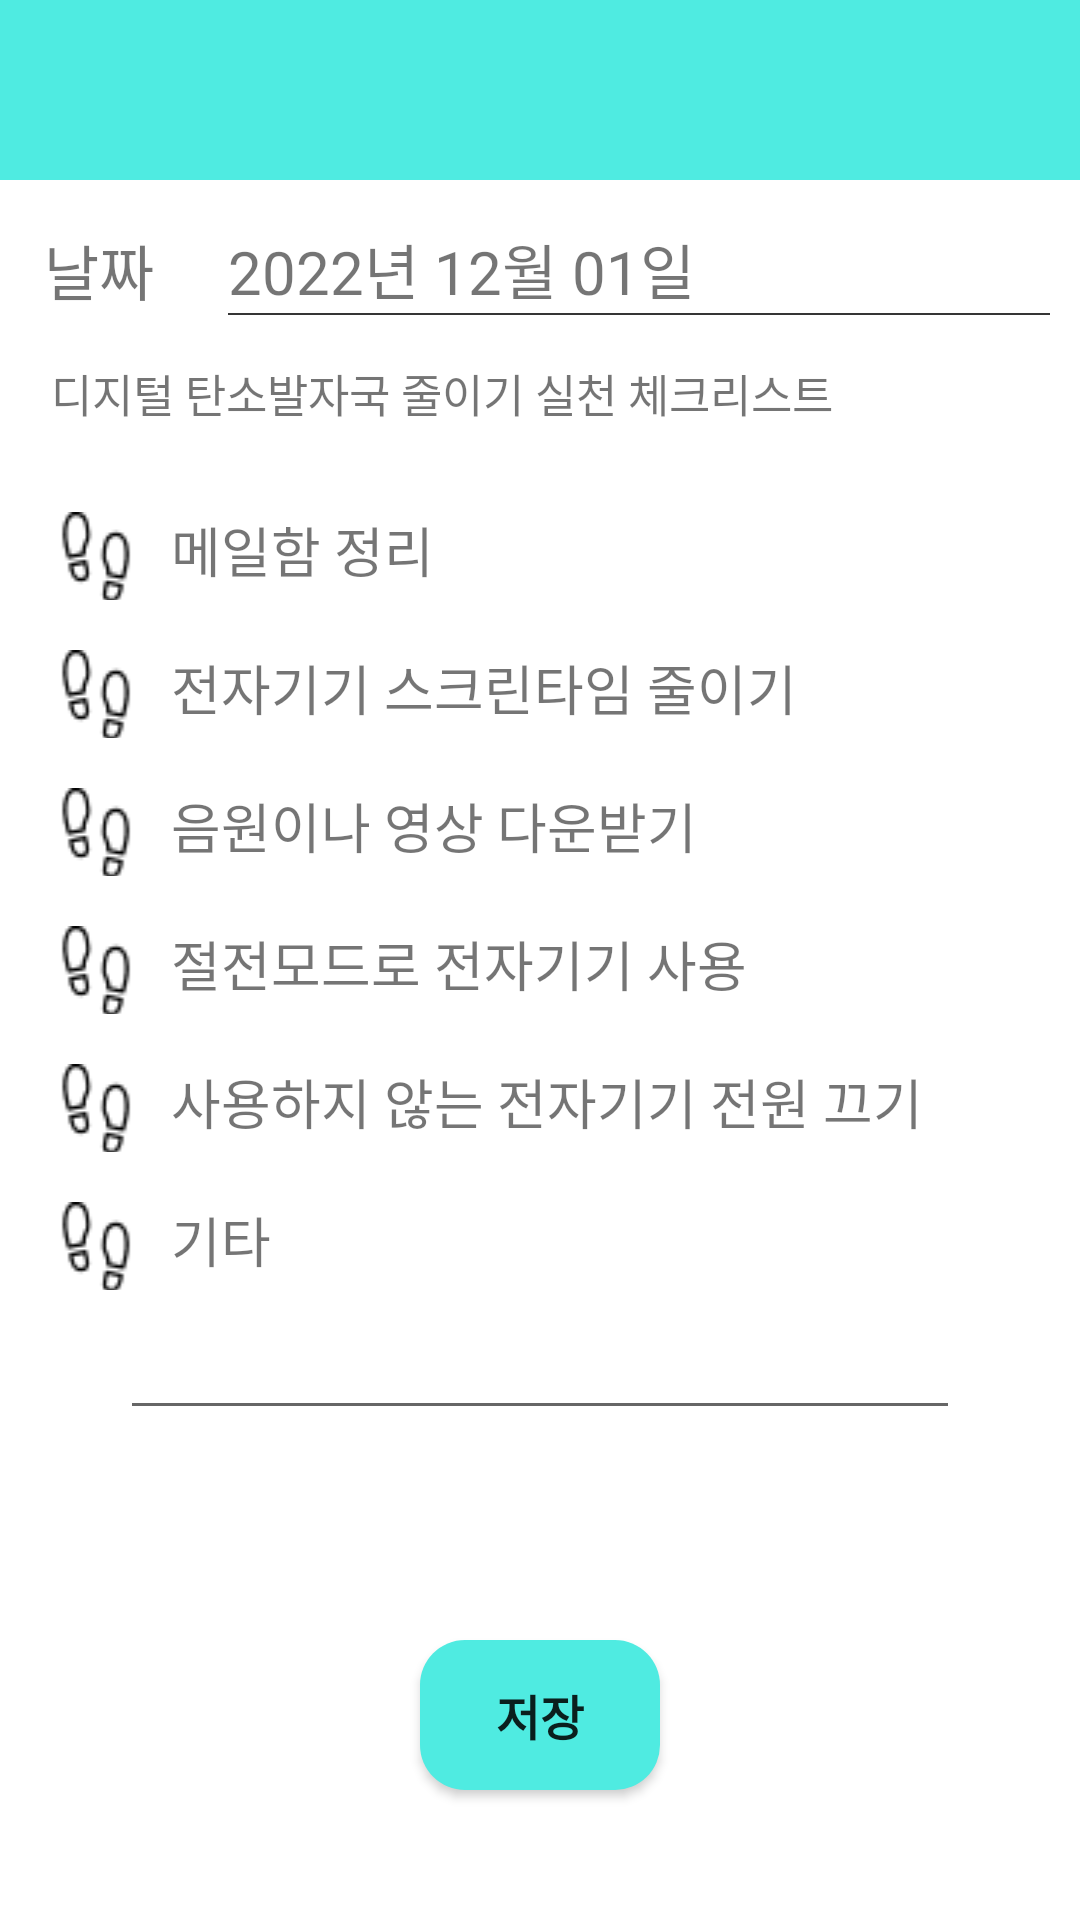

Reconstruct the res/layout file that produces this screen, plus the resources it refers to.
<!-- AndroidManifest.xml: application theme Theme.OneStepTwoStep -->
<!-- res/layout/activity_checklist.xml -->
<?xml version="1.0" encoding="utf-8"?>
<LinearLayout xmlns:android="http://schemas.android.com/apk/res/android"
    xmlns:app="http://schemas.android.com/apk/res-auto"
    xmlns:tools="http://schemas.android.com/tools"
    android:layout_width="match_parent"
    android:layout_height="match_parent"
    android:orientation="vertical">
    <LinearLayout
        android:layout_width="match_parent"
        android:layout_height="60dp"
        android:orientation="horizontal"
        android:gravity="center_vertical"
        android:background="#4FEBE1"
        >

        <ImageButton
            android:id="@+id/backbtn"
            android:layout_width="30dp"
            android:layout_height="30dp"
            android:layout_margin="10dp"
            android:src="@drawable/backicon"
            android:backgroundTint="#0000" />
        <LinearLayout
            android:layout_width="match_parent"
            android:layout_height="30dp"
            android:orientation="horizontal"
            android:gravity="right"
            android:background="#4FEBE1"
            android:layout_gravity="center"
            />
    </LinearLayout>
    <LinearLayout
        android:layout_width="match_parent"
        android:layout_height="60dp"
        android:orientation="horizontal"
        android:gravity="center_vertical">
        <TextView
            android:layout_width="wrap_content"
            android:layout_height="wrap_content"
            android:layout_weight="1"
            android:text="날짜"
            android:textAlignment="center"
            android:textSize="20sp"
            />
        <LinearLayout
            android:layout_width="wrap_content"
            android:layout_height="match_parent"
            android:layout_weight="4"
            android:orientation="vertical"
            android:gravity="center_vertical"
            android:layout_marginHorizontal="10dp">
            <TextView
                android:id="@+id/datetext"
                android:layout_width="wrap_content"
                android:layout_height="wrap_content"
                android:text="2022년 12월 01일"
                android:textSize="20sp"/>
            <View
                android:layout_width="match_parent"
                android:layout_height="0.6dp"
                android:background="#353535" />
        </LinearLayout>
    </LinearLayout>
        <TextView
            android:layout_height="wrap_content"
            android:layout_width="wrap_content"
            android:layout_marginBottom="20dp"
            android:layout_marginLeft="17dp"
            android:text="디지털 탄소발자국 줄이기 실천 체크리스트"
            android:textSize="15sp"/>
        <LinearLayout
            android:layout_width="wrap_content"
            android:layout_height="wrap_content"
            android:orientation="horizontal"
            android:layout_marginVertical="8dp"
            android:layout_marginLeft="17dp">
            <CheckBox
                android:id="@+id/cb1"
                android:layout_width="30dp"
                android:layout_height="30dp"
                android:background="@drawable/customcheck"
                android:button="@null"
                android:onClick="onCheckBoxClicked"/>
            <TextView
                android:layout_width="wrap_content"
                android:layout_height="match_parent"
                android:text="메일함 정리"
                android:textSize="18sp"
                android:layout_marginLeft="10dp"/>
        </LinearLayout>
    <LinearLayout
        android:layout_width="wrap_content"
        android:layout_height="wrap_content"
        android:orientation="horizontal"
        android:layout_marginVertical="8dp"
        android:layout_marginLeft="17dp">
        <CheckBox
            android:id="@+id/cb2"
            android:layout_width="30dp"
            android:layout_height="30dp"
            android:background="@drawable/customcheck"
            android:button="@null"
            android:onClick="onCheckBoxClicked"
            />
        <TextView
            android:layout_width="wrap_content"
            android:layout_height="match_parent"
            android:text="전자기기 스크린타임 줄이기"
            android:textSize="18sp"
            android:layout_marginLeft="10dp"/>
    </LinearLayout>
    <LinearLayout
        android:layout_width="wrap_content"
        android:layout_height="wrap_content"
        android:orientation="horizontal"
        android:layout_marginVertical="8dp"
        android:layout_marginLeft="17dp">
        <CheckBox
            android:id="@+id/cb3"
            android:layout_width="30dp"
            android:layout_height="30dp"
            android:background="@drawable/customcheck"
            android:button="@null"
            android:onClick="onCheckBoxClicked"
            />
        <TextView
            android:layout_width="wrap_content"
            android:layout_height="match_parent"
            android:text="음원이나 영상 다운받기"
            android:textSize="18sp"
            android:layout_marginLeft="10dp"/>
    </LinearLayout>
    <LinearLayout
        android:layout_width="wrap_content"
        android:layout_height="wrap_content"
        android:orientation="horizontal"
        android:layout_marginVertical="8dp"
        android:layout_marginLeft="17dp">
        <CheckBox
            android:id="@+id/cb4"
            android:layout_width="30dp"
            android:layout_height="30dp"
            android:background="@drawable/customcheck"
            android:button="@null"
            android:onClick="onCheckBoxClicked"
            />
        <TextView
            android:layout_width="wrap_content"
            android:layout_height="match_parent"
            android:text="절전모드로 전자기기 사용"
            android:textSize="18sp"
            android:layout_marginLeft="10dp"/>
    </LinearLayout>
    <LinearLayout
        android:layout_width="wrap_content"
        android:layout_height="wrap_content"
        android:orientation="horizontal"
        android:layout_marginVertical="8dp"
        android:layout_marginLeft="17dp">
        <CheckBox
            android:id="@+id/cb5"
            android:layout_width="30dp"
            android:layout_height="30dp"
            android:background="@drawable/customcheck"
            android:button="@null"
            android:onClick="onCheckBoxClicked"
            />
        <TextView
            android:layout_width="wrap_content"
            android:layout_height="match_parent"
            android:text="사용하지 않는 전자기기 전원 끄기"
            android:textSize="18sp"
            android:layout_marginLeft="10dp"/>
    </LinearLayout>
    <LinearLayout
        android:layout_width="wrap_content"
        android:layout_height="wrap_content"
        android:orientation="horizontal"
        android:layout_marginVertical="8dp"
        android:layout_marginLeft="17dp">
        <CheckBox
            android:id="@+id/cb6"
            android:layout_width="30dp"
            android:layout_height="30dp"
            android:background="@drawable/customcheck"
            android:button="@null"
            android:onClick="onCheckBoxClicked"
            />
        <TextView
            android:layout_width="wrap_content"
            android:layout_height="match_parent"
            android:text="기타"
            android:textSize="18sp"
            android:layout_marginLeft="10dp"/>
    </LinearLayout>
    <EditText
        android:id="@+id/et"
        android:layout_width="match_parent"
        android:layout_height="wrap_content"
        android:layout_marginHorizontal="40dp"
        android:textSize="16sp"
        android:inputType="none"
        android:scrollHorizontally="false"
        android:maxLines="5"
        android:focusableInTouchMode="false"/>
    <Button
        android:id="@+id/savebtn"
        android:layout_width="80dp"
        android:layout_height="50dp"
        android:layout_marginVertical="70dp"
        android:background="@drawable/round"
        app:backgroundTint = "@null"
        android:layout_gravity="center_horizontal"
        android:text="저장"
        android:textSize="16sp"
        android:textStyle="bold"/>
    
</LinearLayout>
<!-- resources referenced by this layout -->
<resources>
  <!-- drawable customcheck (drawable-v24) -->
  <selector xmlns:android="http://schemas.android.com/apk/res/android">
      
      <item android:state_checked="false"
          android:drawable="@drawable/noncheck"/>
      
      <item android:state_checked="true"
          android:drawable="@drawable/checked"/>
  </selector>
  <!-- drawable round (drawable-v24) -->
  <?xml version="1.0" encoding="utf-8"?>
  <shape xmlns:android="http://schemas.android.com/apk/res/android"
      android:shape="rectangle">
  
      <corners
          android:radius="15dp" />
      <solid
          android:color="#4FEBE1"/>
  </shape>
  <style name="Theme.OneStepTwoStep" parent="Theme.MaterialComponents.DayNight.DarkActionBar">
          <item name="windowNoTitle">true</item>
          
          <item name="colorPrimary">@color/purple_500</item>
          <item name="colorPrimaryVariant">@color/purple_700</item>
          <item name="colorOnPrimary">@color/white</item>
          
          <item name="colorSecondary">@color/teal_200</item>
          <item name="colorSecondaryVariant">@color/teal_700</item>
          <item name="colorOnSecondary">@color/black</item>
          
          <item name="android:statusBarColor">?attr/colorPrimaryVariant</item>
          
      </style>
  <!-- drawable noncheck: png bitmap (drawable-v24, 987 bytes) -->
  <!-- drawable checked: png bitmap (drawable-v24, 548 bytes) -->
  <!-- not gathered from this repository: default colours our renderer supplied (Android Studio template values) -->
  <color name="purple_500">#FF6200EE</color>
  <color name="purple_700">#FF3700B3</color>
  <color name="teal_200">#FF03DAC5</color>
  <color name="teal_700">#FF018786</color>
  <color name="black">#FF000000</color>
  <color name="white">#FFFFFFFF</color>
</resources>
